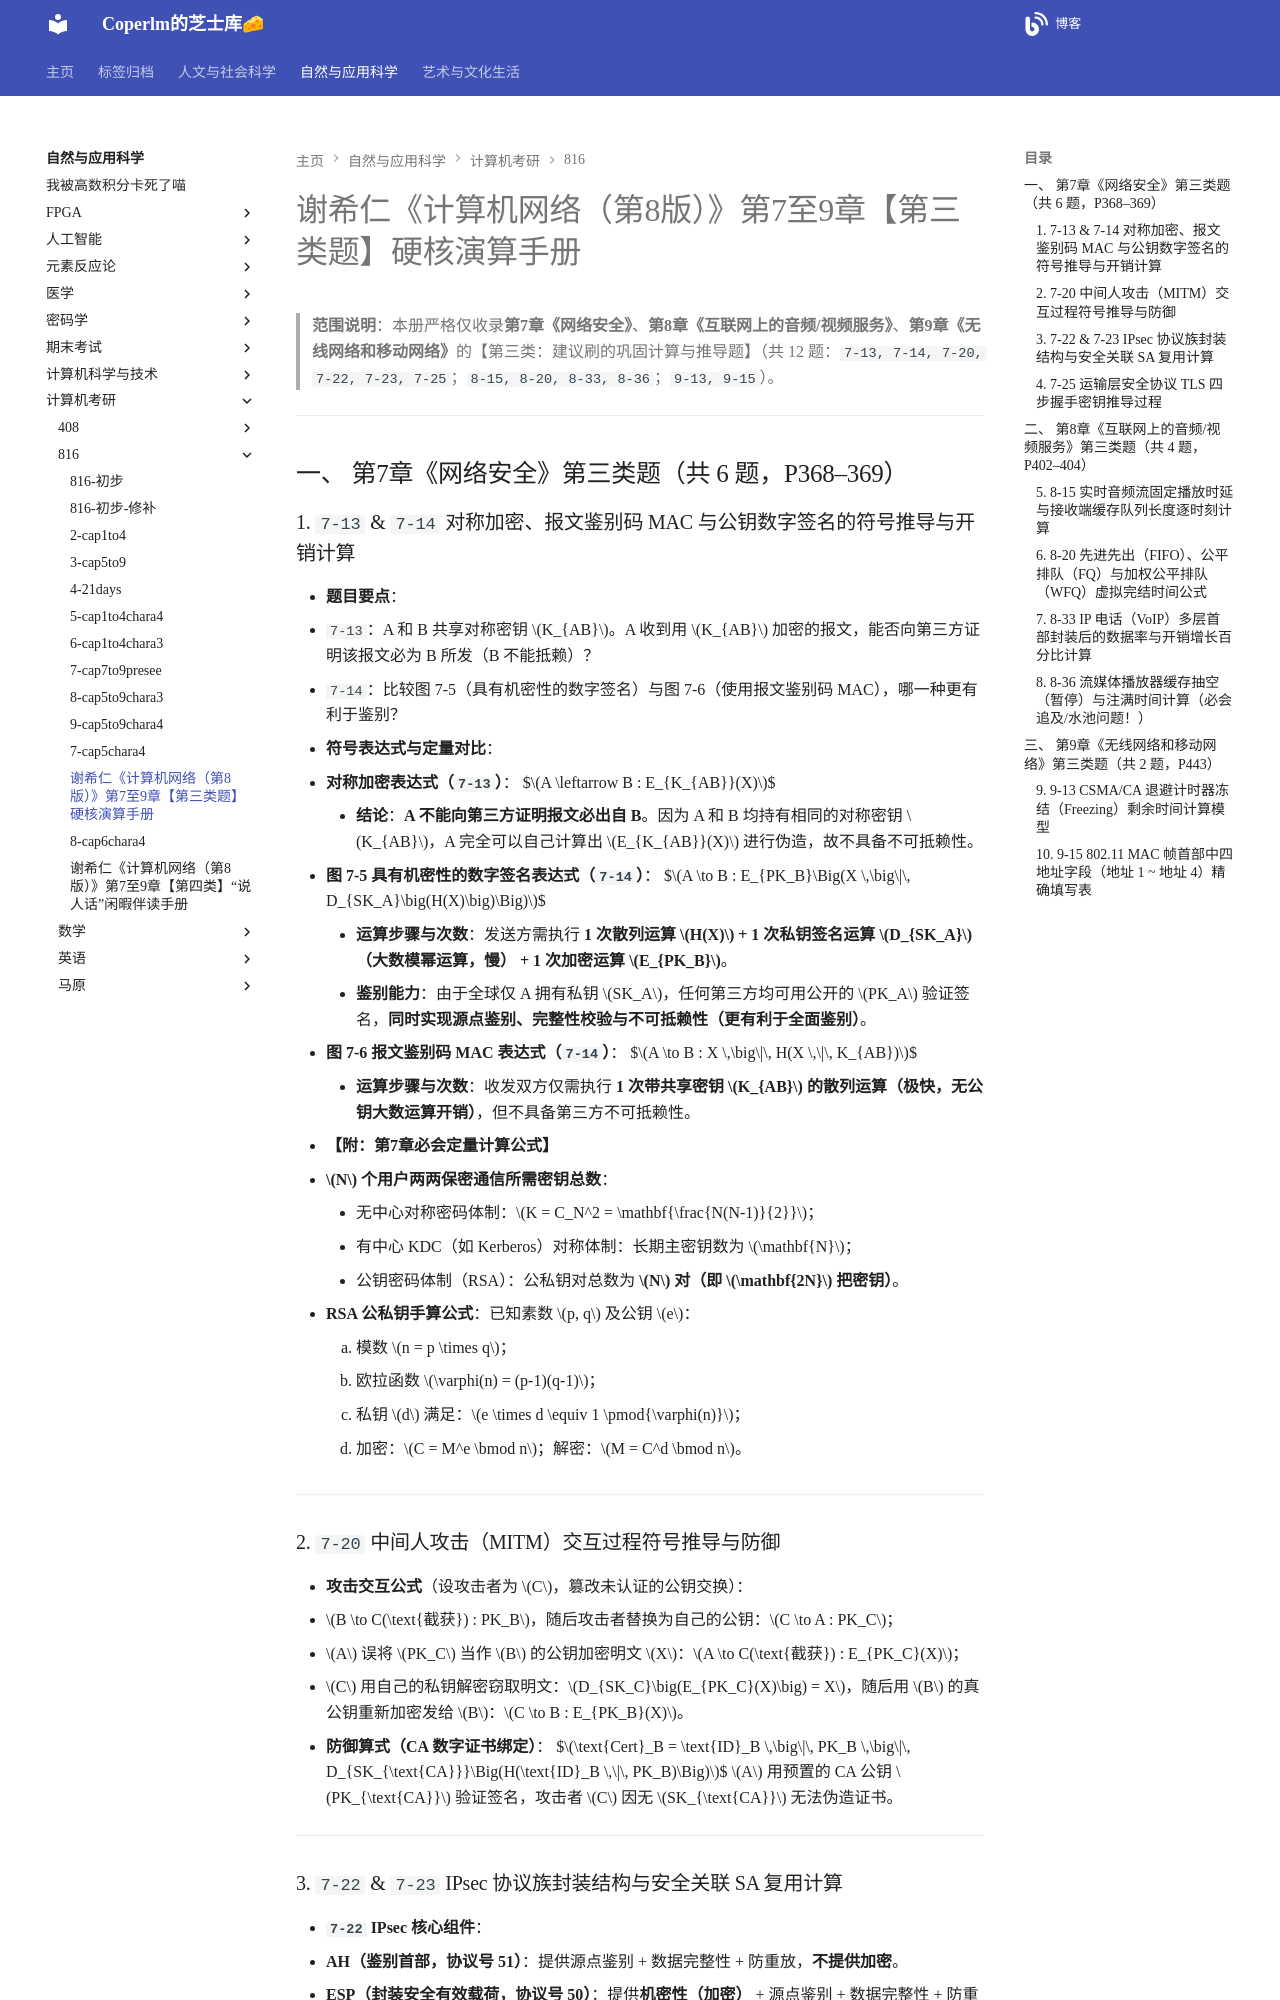

repository: coperlm/KnowledgeBase · page: 自然与应用科学/计算机考研/816/Abandoned-7到9第三类题/index.html · generator: mkdocs

# 谢希仁《计算机网络（第8版）》第7至9章【第三类题】硬核演算手册

> **范围说明**：本册严格仅收录**第7章《网络安全》**、**第8章《互联网上的音频/视频服务》**、**第9章《无线网络和移动网络》**的【第三类：建议刷的巩固计算与推导题】（共 12 题：`7-13, 7-14, 7-20, 7-22, 7-23, 7-25`；`8-15, 8-20, 8-33, 8-36`；`9-13, 9-15`）。

---

## 一、 第7章《网络安全》第三类题（共 6 题，P368–369）

### 1. `7-13` & `7-14` 对称加密、报文鉴别码 MAC 与公钥数字签名的符号推导与开销计算
* **题目要点**：
  * `7-13`：A 和 B 共享对称密钥 $K_{AB}$。A 收到用 $K_{AB}$ 加密的报文，能否向第三方证明该报文必为 B 所发（B 不能抵赖）？
  * `7-14`：比较图 7-5（具有机密性的数字签名）与图 7-6（使用报文鉴别码 MAC），哪一种更有利于鉴别？
* **符号表达式与定量对比**：
  1. **对称加密表达式（`7-13`）**：
     $$A \leftarrow B : E_{K_{AB}}(X)$$
     * **结论**：**A 不能向第三方证明报文必出自 B**。因为 A 和 B 均持有相同的对称密钥 $K_{AB}$，A 完全可以自己计算出 $E_{K_{AB}}(X)$ 进行伪造，故不具备不可抵赖性。
  2. **图 7-5 具有机密性的数字签名表达式（`7-14`）**：
     $$A \to B : E_{PK_B}\Big(X \,\big\|\, D_{SK_A}\big(H(X)\big)\Big)$$
     * **运算步骤与次数**：发送方需执行 **1 次散列运算 $H(X)$ + 1 次私钥签名运算 $D_{SK_A}$（大数模幂运算，慢） + 1 次加密运算 $E_{PK_B}$**。
     * **鉴别能力**：由于全球仅 A 拥有私钥 $SK_A$，任何第三方均可用公开的 $PK_A$ 验证签名，**同时实现源点鉴别、完整性校验与不可抵赖性（更有利于全面鉴别）**。
  3. **图 7-6 报文鉴别码 MAC 表达式（`7-14`）**：
     $$A \to B : X \,\big\|\, H(X \,\|\, K_{AB})$$
     * **运算步骤与次数**：收发双方仅需执行 **1 次带共享密钥 $K_{AB}$ 的散列运算（极快，无公钥大数运算开销）**，但不具备第三方不可抵赖性。
* **【附：第7章必会定量计算公式】**
  * **$N$ 个用户两两保密通信所需密钥总数**：
    * 无中心对称密码体制：$K = C_N^2 = \mathbf{\frac{N(N-1)}{2}}$；
    * 有中心 KDC（如 Kerberos）对称体制：长期主密钥数为 $\mathbf{N}$；
    * 公钥密码体制（RSA）：公私钥对总数为 **$N$ 对（即 $\mathbf{2N}$ 把密钥）**。
  * **RSA 公私钥手算公式**：已知素数 $p, q$ 及公钥 $e$：
    1. 模数 $n = p \times q$；
    2. 欧拉函数 $\varphi(n) = (p-1)(q-1)$；
    3. 私钥 $d$ 满足：$e \times d \equiv 1 \pmod{\varphi(n)}$；
    4. 加密：$C = M^e \bmod n$；解密：$M = C^d \bmod n$。

---

### 2. `7-20` 中间人攻击（MITM）交互过程符号推导与防御
* **攻击交互公式**（设攻击者为 $C$，篡改未认证的公钥交换）：
  1. $B \to C(\text{截获}) : PK_B$，随后攻击者替换为自己的公钥：$C \to A : PK_C$；
  2. $A$ 误将 $PK_C$ 当作 $B$ 的公钥加密明文 $X$：$A \to C(\text{截获}) : E_{PK_C}(X)$；
  3. $C$ 用自己的私钥解密窃取明文：$D_{SK_C}\big(E_{PK_C}(X)\big) = X$，随后用 $B$ 的真公钥重新加密发给 $B$：$C \to B : E_{PK_B}(X)$。
* **防御算式（CA 数字证书绑定）**：
  $$\text{Cert}_B = \text{ID}_B \,\big\|\, PK_B \,\big\|\, D_{SK_{\text{CA}}}\Big(H(\text{ID}_B \,\|\, PK_B)\Big)$$
  $A$ 用预置的 CA 公钥 $PK_{\text{CA}}$ 验证签名，攻击者 $C$ 因无 $SK_{\text{CA}}$ 无法伪造证书。

---

### 3. `7-22` & `7-23` IPsec 协议族封装结构与安全关联 SA 复用计算
* **`7-22` IPsec 核心组件**：
  1. **AH（鉴别首部，协议号 51）**：提供源点鉴别 + 数据完整性 + 防重放，**不提供加密**。
  2. **ESP（封装安全有效载荷，协议号 50）**：提供**机密性（加密）** + 源点鉴别 + 数据完整性 + 防重放。
  3. **IKE（互联网密钥交换）**：自动协商建立安全关联 SA 与交换会话密钥。
* **`7-23` 发送 6 个分组需建立几次安全关联 SA**：
  * **只需在发送第 1 个分组前建立 1 次单向安全关联 SA！**
  * 后续接连发送的全部 6 个分组**共享并复用同一个 SA**（仅将每个分组 ESP 首部中的 32 位防重放序号依次递增为 $1, 2, 3, 4, 5, 6$）。

---
